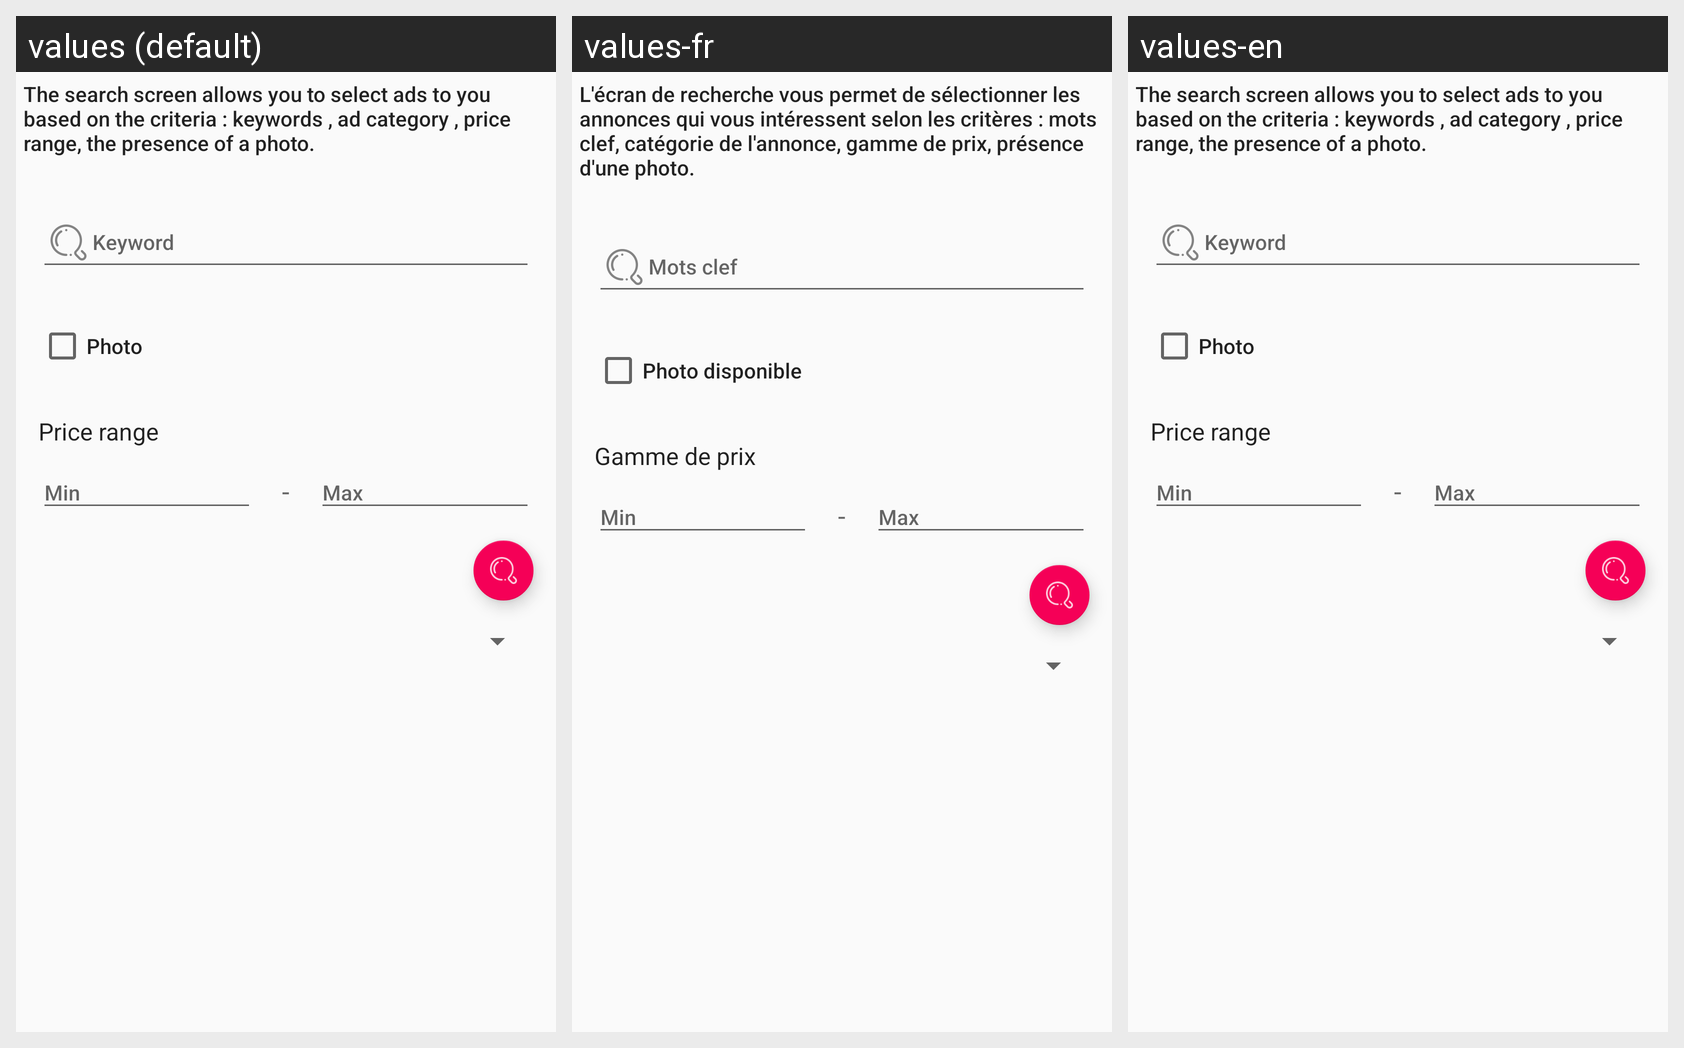

Locale-by-locale string values for the Android screen shown in this grid:
Android screen res/layout/fragment_search.xml rendered under 3 locales, left to right: values (default), values-fr, values-en. Device: Nexus 5 (rendered at 1080×1920; each locale shown at half size, 540×960, under a caption strip naming it); theme MyMaterialTheme.
Strings drawn on this screen, with the default value and each locale's value (text and hints the layout hard-codes, and strings that could not be matched under every locale, appear in the picture but are not listed):

text_dscription_search
  values: The search screen allows you to select ads to you based on the criteria : keywords , ad category , price range, the presence of a photo.
  values-fr: L'écran de recherche vous permet de sélectionner les annonces qui vous intéressent selon les critères : mots clef, catégorie de l'annonce, gamme de prix, présence d'une photo.
  values-en: The search screen allows you to select ads to you based on the criteria : keywords , ad category , price range, the presence of a photo.

photo_disponible
  values: Photo
  values-fr: Photo disponible
  values-en: Photo

gamme_de_prix
  values: Price range
  values-fr: Gamme de prix
  values-en: Price range

tiret
  values: -
  values-fr: -
  values-en: -
